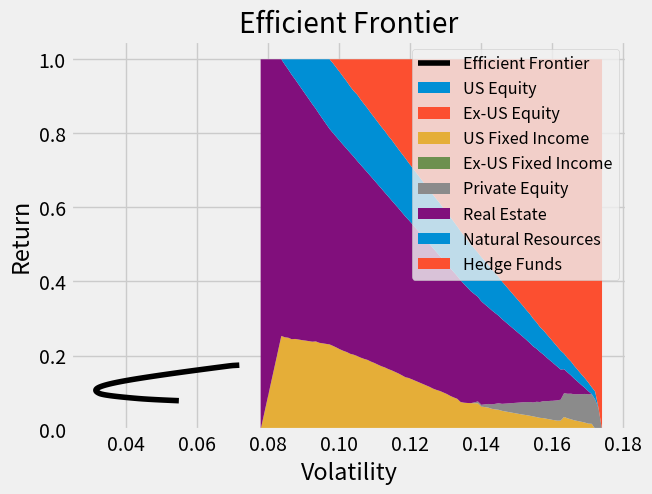

Python code for this plot:
#!/usr/bin/env python3
# -*- coding: utf-8 -*-
"""
Created on Thu Jan 23 21:09:31 2020

@author: aphillips
"""


import pandas as pd
import numpy as np
import matplotlib.pyplot as plt
import seaborn as sns
import scipy.optimize as sco



plt.style.use('fivethirtyeight')
np.random.seed(100)

# Asset class return and correlation info

asset_classes = ['US Equity', 
                 'Ex-US Equity', 
                 'US Fixed Income', 
                 'Ex-US Fixed Income', 
                 'Private Equity', 
                 'Real Estate',
                 'Natural Resources',
                 'Hedge Funds']

returns =   np.array([0.123, 0.099, 0.101, 0.099, 0.157, 0.078, 0.153, 0.174])

vols =      np.array([0.154, 0.188, 0.067, 0.059, 0.153, 0.055, 0.103, 0.072])

corr_matrix = np.array([[1.00, 0.71, 0.25, 0.22, 0.18, 0.02, 0.43, 0.68],
                        [0.71, 1.00, 0.12, 0.30, 0.40, 0.34, 0.38, 0.55],
                        [0.25, 0.12, 1.00, 0.74, -0.23, -0.05, 0.09, 0.22],
                        [0.22, 0.30, 0.74, 1.00, 0.13, 0.21, 0.08, 0.19],
                        [0.18, 0.40, -0.23, 0.13, 1.00, 0.32, 0.34, 0.20],
                        [0.02, 0.34, -0.05, 0.21, 0.32, 1.00, -0.46, -0.18],
                        [0.43, 0.38, 0.09, 0.08, 0.34, -0.46, 1.00, 0.46],
                        [0.68, 0.55, 0.22, 0.19, 0.20, -0.18, 0.46, 1.00]])

rf_rate = 0.02

# Print asset class info

sharpes = (returns - rf_rate) / vols
info_df = pd.DataFrame({'Class': asset_classes,
                        'Return': returns,
                        'Volatility': vols,
                        'Sharpe': sharpes})
info_df.set_index('Class', inplace=True)
print(info_df)

# Calculate the covariance matrix

vol_diag = np.diag(vols)
cov_matrix = np.dot(vol_diag, np.dot(corr_matrix, vol_diag))

# Define some useful functions

def prt_return(weights):
    return np.sum(np.dot(returns,weights))

def prt_vol(weights):
    return np.sqrt(np.dot(weights.T, np.dot(cov_matrix, weights)))

# Set up the efficient frontier

return_targets = np.linspace(min(returns), max(returns), 100)
output = []
num_assets = len(asset_classes)
bounds = tuple([(0, 1) for _ in range(num_assets)])
x0 = np.array(num_assets*[1.0/num_assets])

# Minimize vol for each target return

for target in return_targets:
    constraints = ({'type': 'eq', 'fun': lambda x: np.sum(x) - 1},
                   {'type': 'eq', 'fun': lambda x: prt_return(x) - target})

    
    result = sco.minimize(fun=prt_vol,
                          x0=x0,
                          method='SLSQP',
                          bounds=bounds,
                          constraints=constraints)
    output.append(result)

plt.plot([data['fun'] for data in output],
         return_targets,
         linestyle='-',
         color='black',
         label='Efficient Frontier')
plt.title('Efficient Frontier')
plt.xlabel('Volatility')
plt.ylabel('Return')
plt.show()

wts = np.array([data['x'] for data in output])
wts = wts.T

plt.stackplot(return_targets, wts, labels=asset_classes)
plt.legend(loc='upper right',fontsize='small')
plt.show()

